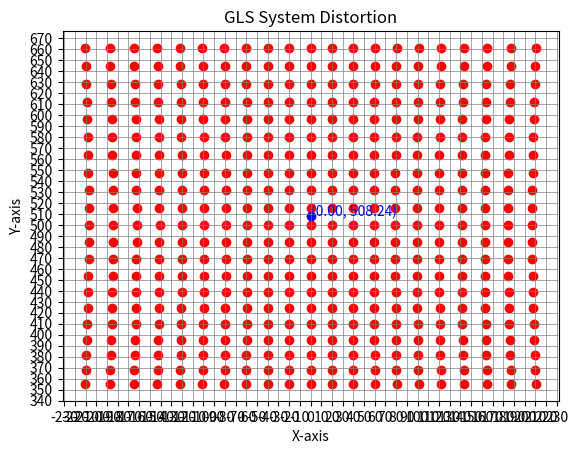

Recreate this plot in Python.
import numpy as np
import matplotlib.pyplot as plt
import matplotlib.ticker as ticker

# Given values
r = 400.0  # Radius, replace with your actual value
z0 = 500.0  # Distance, replace with your actual value

# Create a figure and axis
fig, ax = plt.subplots()

# Generate a range of angles α and β
alpha_values = np.deg2rad(np.linspace(-22.5, 22.5, 21))  # 21 points from -22.5 to 22.5 degrees
beta_values = np.deg2rad(np.linspace(-22.5, 22.5, 21))  # 21 points from -22.5 to 22.5 degrees

# Initialize arrays for X and Y coordinates
X = []
Y = []

# Loop through α and β values
for alpha in alpha_values:
    for beta in beta_values:
        # Equations from the simple model
        x = -r * np.tan(alpha) * (((z0 - r) / (r * np.cos(beta))) + 1)
        y = (((z0 - r) / np.cos(beta)) + (r * (1 + np.sin(beta))))

        # Append to arrays
        X.append(x)
        Y.append(y)

        # Plot the distorted point
        ax.scatter(x, y, c='r', marker='o')

# Determine the center of the plotted coordinates
center_x = (max(X) + min(X)) / 2
center_y = (max(Y) + min(Y)) / 2

# Marking the center of the plotted coordinates
ax.scatter(center_x, center_y, c='blue', marker='o')  # Mark the center
ax.text(center_x + 0.1, center_y, f'({center_x:.2f}, {center_y:.2f})', color='blue')  # Label the center

# Set labels for the axes
ax.set_xlabel('X-axis')
ax.set_ylabel('Y-axis')

# Set the plot title
plt.title('GLS System Distortion')

# Set up the grid
ax.xaxis.set_major_locator(ticker.MultipleLocator(10))
ax.yaxis.set_major_locator(ticker.MultipleLocator(10))
ax.grid(which='major', color='gray', linestyle='-', linewidth=0.5)

# Show the plot
plt.show()
